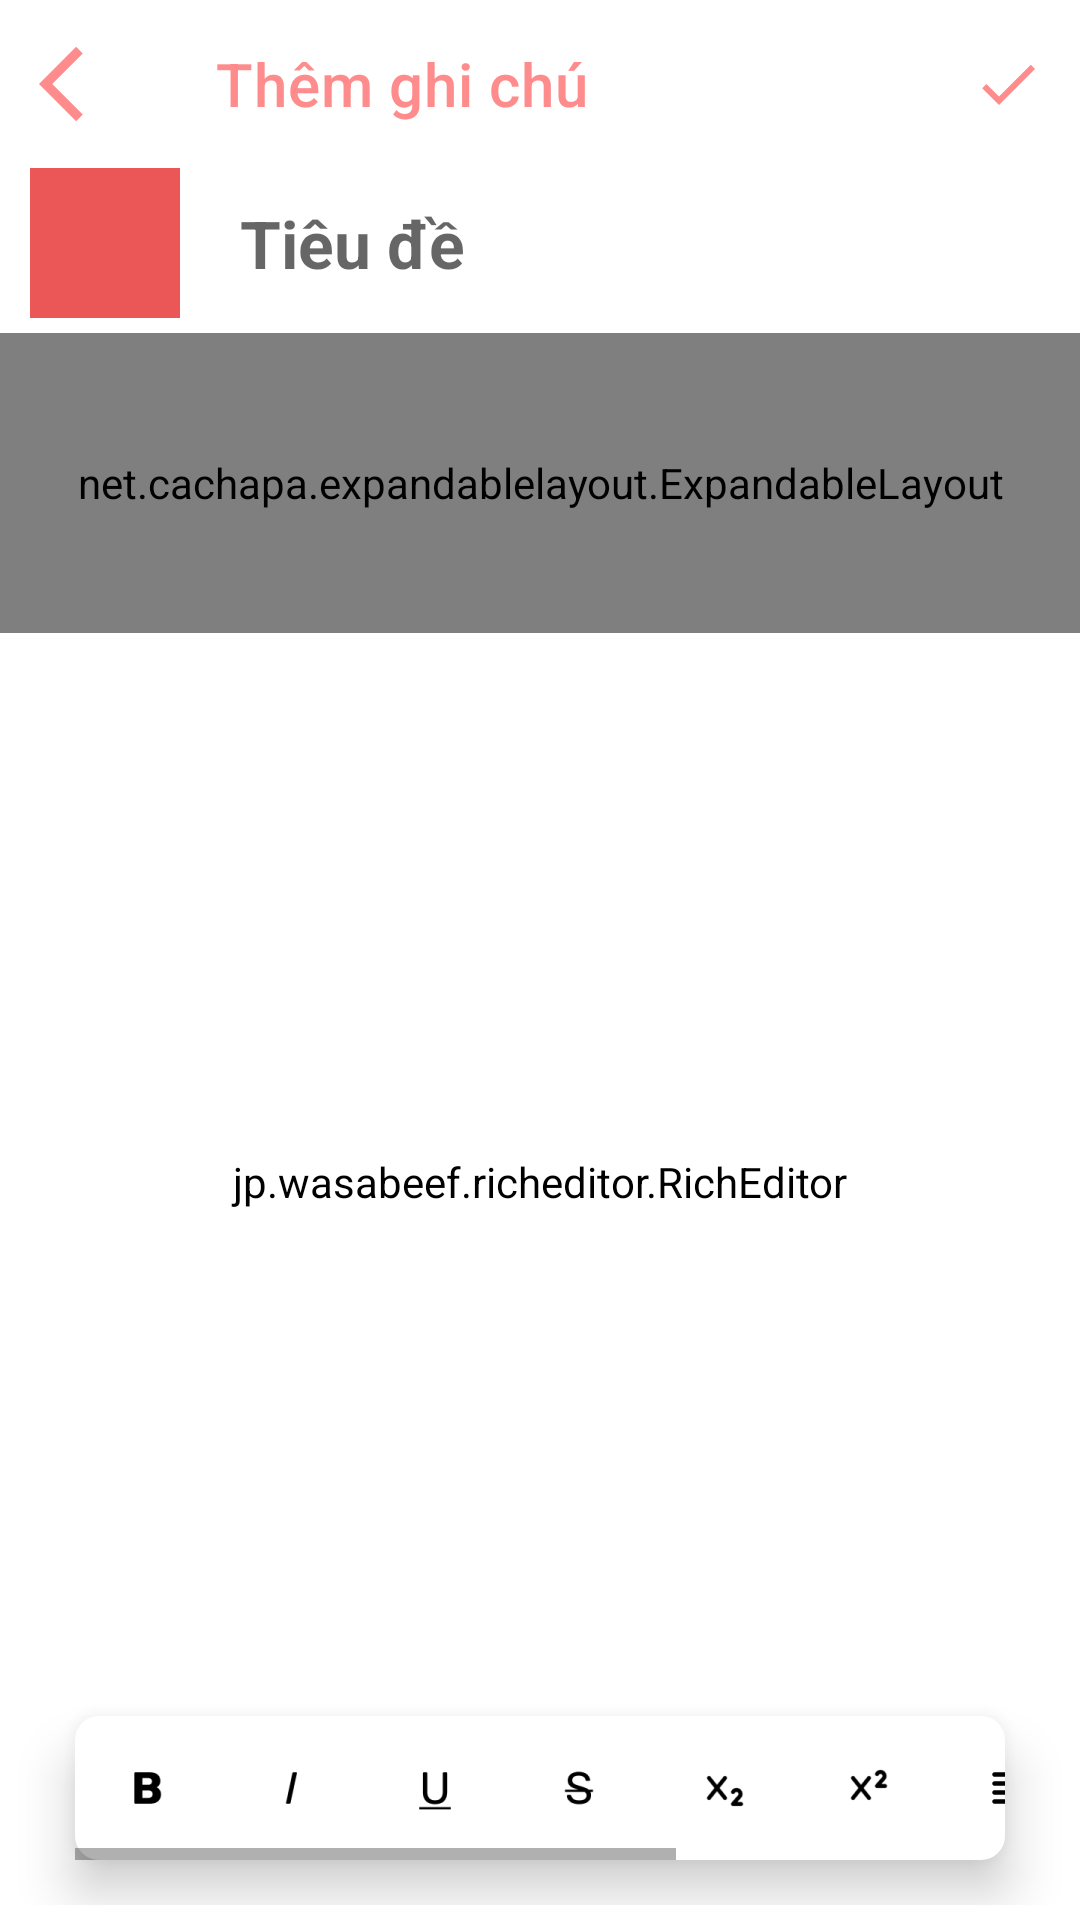

Produce the Android XML layout that renders to this screen, including the resource entries it uses.
<!-- AndroidManifest.xml: application theme Theme.GhiChú -->
<!-- res/layout/activity_add_note.xml -->
<?xml version="1.0" encoding="utf-8"?>

<RelativeLayout xmlns:android="http://schemas.android.com/apk/res/android"
    xmlns:app="http://schemas.android.com/apk/res-auto"
    xmlns:tools="http://schemas.android.com/tools"
    android:layout_width="match_parent"
    android:layout_height="match_parent"
    tools:context=".activity.AddNoteActivity">

    <com.google.android.material.appbar.MaterialToolbar
        android:id="@+id/tbAddNote"
        android:layout_width="match_parent"
        android:layout_height="wrap_content"
        app:menu="@menu/menu_add_note"
        app:titleTextColor="#FF8C8C"
        app:navigationIcon="@drawable/ic_baseline_arrow_back_ios_24"
        app:title="Thêm ghi chú" />

    <EditText
        android:id="@+id/txtNoteTitle"
        android:layout_width="match_parent"
        android:layout_height="50dp"
        android:layout_below="@id/tbAddNote"
        android:layout_marginEnd="20dp"
        android:layout_marginBottom="5dp"
        android:layout_toEndOf="@id/chooseColor"
        android:background="@android:color/transparent"
        android:hint="Tiêu đề"
        android:inputType="textCapWords"
        android:maxLines="1"
        android:paddingStart="20dp"
        android:paddingEnd="20dp"
        android:textSize="22sp"
        android:textStyle="bold" />

    <View
        android:id="@+id/chooseColor"
        android:layout_width="50dp"
        android:layout_height="50dp"
        android:layout_below="@id/tbAddNote"
        android:layout_alignParentStart="true"
        android:layout_marginStart="10dp"
        android:background="#EB5757" />

    <net.cachapa.expandablelayout.ExpandableLayout
        android:id="@+id/epdChooseColor"
        android:layout_width="match_parent"
        android:layout_height="100dp"
        android:layout_below="@id/txtNoteTitle"
        app:el_expanded="false">

        <androidx.recyclerview.widget.RecyclerView
            android:id="@+id/rvChooseColor"
            android:layout_width="match_parent"
            android:layout_height="wrap_content"
            app:layoutManager="androidx.recyclerview.widget.GridLayoutManager"
            tools:listitem="@layout/item_color" />
    </net.cachapa.expandablelayout.ExpandableLayout>

    <RelativeLayout
        android:layout_width="match_parent"
        android:layout_height="match_parent"
        android:layout_below="@id/epdChooseColor"
        android:background="@drawable/background_editor"
        android:padding="5dp">

        <jp.wasabeef.richeditor.RichEditor
            android:id="@+id/noteEditor"
            android:layout_width="match_parent"
            android:layout_height="match_parent"
            android:layout_above="@id/editorTool"
            android:backgroundTint="@android:color/transparent" />

        <HorizontalScrollView
            android:id="@+id/editorTool"
            android:layout_width="match_parent"
            android:layout_height="wrap_content"
            android:layout_alignParentBottom="true"
            android:layout_marginStart="20dp"
            android:layout_marginEnd="20dp"
            android:layout_marginBottom="15dp"
            android:background="@drawable/background_editor"
            android:elevation="10dp">

            <LinearLayout
                android:layout_width="match_parent"
                android:layout_height="wrap_content"
                android:orientation="horizontal">

                <ImageButton
                    android:id="@+id/action_bold"
                    android:layout_width="48dp"
                    android:layout_height="48dp"
                    android:background="@null"
                    android:contentDescription="@null"
                    android:src="@drawable/bold"
                    app:tint="@color/black" />

                <ImageButton
                    android:id="@+id/action_italic"
                    android:layout_width="48dp"
                    android:layout_height="48dp"
                    android:background="@null"
                    android:contentDescription="@null"
                    android:src="@drawable/italic"
                    app:tint="@color/black" />

                <ImageButton
                    android:id="@+id/action_underline"
                    android:layout_width="48dp"
                    android:layout_height="48dp"
                    android:background="@null"
                    android:contentDescription="@null"
                    android:src="@drawable/underline"
                    app:tint="@color/black" />

                <ImageButton
                    android:id="@+id/action_strikethrough"
                    android:layout_width="48dp"
                    android:layout_height="48dp"
                    android:background="@null"
                    android:contentDescription="@null"
                    android:src="@drawable/strikethrough"
                    app:tint="@color/black" />

                <ImageButton
                    android:id="@+id/action_subscript"
                    android:layout_width="48dp"
                    android:layout_height="48dp"
                    android:background="@null"
                    android:contentDescription="@null"
                    android:src="@drawable/subscript"
                    app:tint="@color/black" />

                <ImageButton
                    android:id="@+id/action_superscript"
                    android:layout_width="48dp"
                    android:layout_height="48dp"
                    android:background="@null"
                    android:contentDescription="@null"
                    android:src="@drawable/superscript"
                    app:tint="@color/black" />

                <ImageButton
                    android:id="@+id/action_align_left"
                    android:layout_width="48dp"
                    android:layout_height="48dp"
                    android:background="@null"
                    android:contentDescription="@null"
                    android:src="@drawable/justify_left"
                    app:tint="@color/black" />

                <ImageButton
                    android:id="@+id/action_align_center"
                    android:layout_width="48dp"
                    android:layout_height="48dp"
                    android:background="@null"
                    android:contentDescription="@null"
                    android:src="@drawable/justify_center"
                    app:tint="@color/black" />

                <ImageButton
                    android:id="@+id/action_align_right"
                    android:layout_width="48dp"
                    android:layout_height="48dp"
                    android:background="@null"
                    android:contentDescription="@null"
                    android:src="@drawable/justify_right"
                    app:tint="@color/black" />

                <ImageButton
                    android:id="@+id/action_insert_bullets"
                    android:layout_width="48dp"
                    android:layout_height="48dp"
                    android:background="@null"
                    android:contentDescription="@null"
                    android:src="@drawable/bullets"
                    app:tint="@color/black" />

            </LinearLayout>
        </HorizontalScrollView>
    </RelativeLayout>
</RelativeLayout>
<!-- res/layout/item_color.xml (included above) -->
<?xml version="1.0" encoding="utf-8"?>

<RelativeLayout xmlns:android="http://schemas.android.com/apk/res/android"
    android:layout_width="match_parent"
    android:layout_height="wrap_content">

    <View
        android:id="@+id/noteColor"
        android:layout_width="50dp"
        android:layout_height="50dp"
        android:layout_margin="5dp"
        android:layout_centerInParent="true"
        android:background="#EB5757"
        android:elevation="5dp" />
</RelativeLayout>
<!-- resources referenced by this layout -->
<resources>
  <!-- drawable background_editor (drawable) -->
  <?xml version="1.0" encoding="utf-8"?>
  
  <shape xmlns:android="http://schemas.android.com/apk/res/android">
      <solid android:color="@color/white" />
      <corners android:radius="8dp"/>
  </shape>
  <!-- drawable bold: png bitmap (drawable-hdpi, 327 bytes) -->
  <!-- drawable bullets: png bitmap (drawable-hdpi, 209 bytes) -->
  <!-- drawable ic_baseline_arrow_back_ios_24 (drawable) -->
  <vector android:autoMirrored="true" android:height="30dp"
      android:tint="#FF8C8C" android:viewportHeight="24"
      android:viewportWidth="24" android:width="30dp" xmlns:android="http://schemas.android.com/apk/res/android">
      <path android:fillColor="@android:color/white" android:pathData="M11.67,3.87L9.9,2.1 0,12l9.9,9.9 1.77,-1.77L3.54,12z"/>
  </vector>
  <!-- drawable italic: png bitmap (drawable-hdpi, 242 bytes) -->
  <!-- drawable justify_center: png bitmap (drawable-hdpi, 164 bytes) -->
  <!-- drawable justify_left: png bitmap (drawable-hdpi, 162 bytes) -->
  <!-- drawable justify_right: png bitmap (drawable-hdpi, 158 bytes) -->
  <!-- drawable strikethrough: png bitmap (drawable-hdpi, 431 bytes) -->
  <!-- drawable subscript: png bitmap (drawable-hdpi, 432 bytes) -->
  <!-- drawable superscript: png bitmap (drawable-hdpi, 433 bytes) -->
  <!-- drawable underline: png bitmap (drawable-hdpi, 292 bytes) -->
  <style name="Theme.GhiChú" parent="Theme.MaterialComponents.DayNight.NoActionBar">
          
          <item name="colorPrimary">#246B69</item>
          <item name="colorPrimaryVariant">@color/purple_700</item>
          <item name="colorOnPrimary">@color/white</item>
          
          <item name="colorSecondary">@color/teal_200</item>
          <item name="colorSecondaryVariant">@color/teal_700</item>
          <item name="colorOnSecondary">@color/black</item>
          
          <item name="android:statusBarColor" tools:targetApi="l">@color/white</item>
          <item name="android:windowLightStatusBar" tools:targetApi="m">true</item>
          
  
      </style>
  <!-- not gathered from this repository: default colours our renderer supplied (Android Studio template values) -->
  <color name="purple_700">#FF3700B3</color>
  <color name="teal_200">#FF03DAC5</color>
  <color name="teal_700">#FF018786</color>
  <color name="black">#FF000000</color>
  <color name="white">#FFFFFFFF</color>
</resources>
